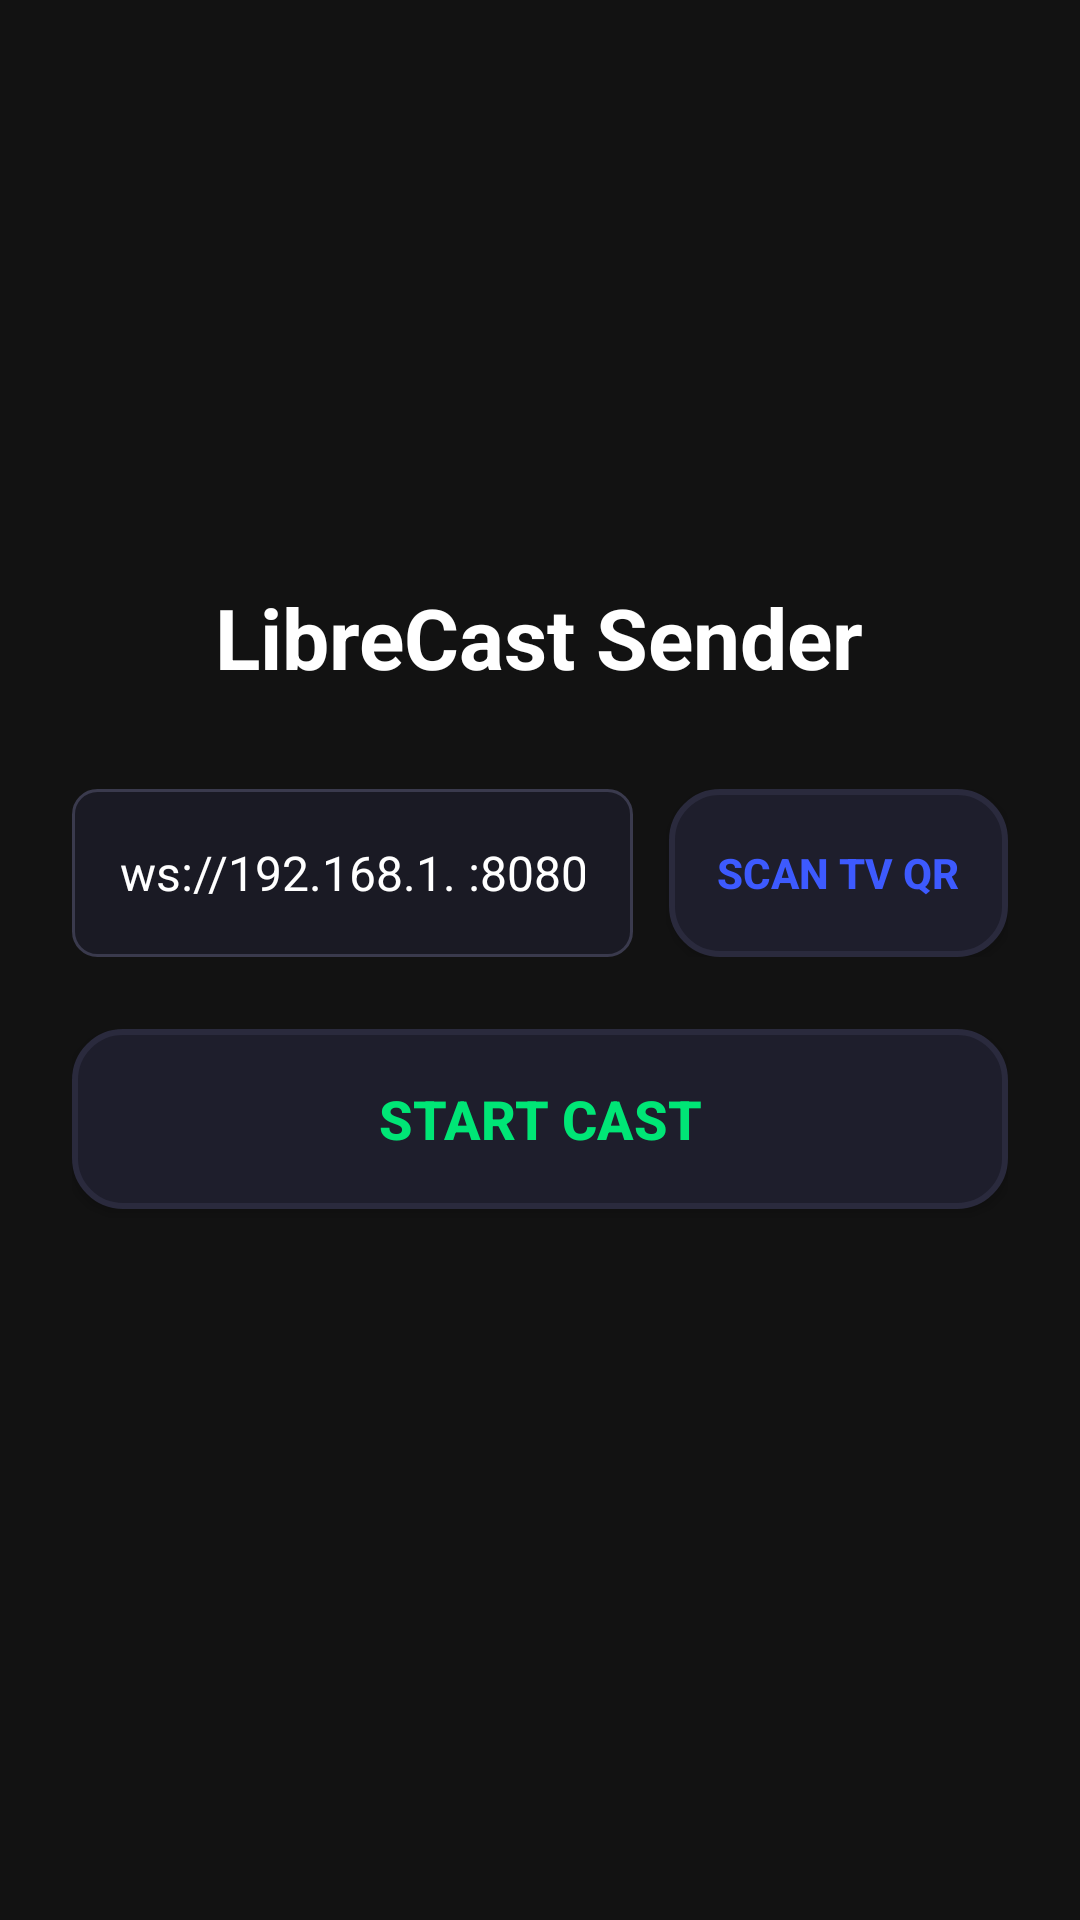

Reconstruct the res/layout file that produces this screen, plus the resources it refers to.
<!-- AndroidManifest.xml: application theme Theme.LibreCast -->
<!-- res/layout/activity_sender.xml -->
<?xml version="1.0" encoding="utf-8"?>
<LinearLayout xmlns:android="http://schemas.android.com/apk/res/android"
    android:layout_width="match_parent"
    android:layout_height="match_parent"
    android:background="@color/background_dark"
    android:gravity="center"
    android:orientation="vertical"
    android:padding="24dp">

    <TextView
        android:id="@+id/text_sender_title"
        android:layout_width="wrap_content"
        android:layout_height="wrap_content"
        android:layout_marginBottom="32dp"
        android:text="@string/sender_title"
        android:textColor="@color/text_primary"
        android:textSize="28sp"
        android:textStyle="bold" />

    
    <LinearLayout
        android:layout_width="match_parent"
        android:layout_height="wrap_content"
        android:gravity="center_vertical"
        android:orientation="horizontal"
        android:layout_marginBottom="24dp">

        <EditText
            android:id="@+id/edit_target_address"
            android:layout_width="0dp"
            android:layout_height="56dp"
            android:layout_weight="1"
            android:background="@drawable/input_field_bg"
            android:hint="@string/target_address_hint"
            android:inputType="textUri"
            android:paddingStart="16dp"
            android:paddingEnd="16dp"
            android:text="@string/default_target_address"
            android:textColor="@color/text_primary"
            android:textColorHint="@color/text_secondary"
            android:textSize="16sp"
            android:focusable="true" />

        <Button
            android:id="@+id/btn_scan_qr"
            android:layout_width="wrap_content"
            android:layout_height="56dp"
            android:layout_marginStart="12dp"
            android:background="@drawable/button_selector"
            android:paddingStart="16dp"
            android:paddingEnd="16dp"
            android:text="@string/btn_scan_qr"
            android:textColor="@color/accent_blue"
            android:textSize="14sp"
            android:textStyle="bold"
            android:focusable="true" />

    </LinearLayout>

    
    <Button
        android:id="@+id/btn_toggle_cast"
        android:layout_width="match_parent"
        android:layout_height="60dp"
        android:layout_marginBottom="24dp"
        android:background="@drawable/button_selector"
        android:text="@string/btn_start_cast"
        android:textColor="@color/accent_green"
        android:textSize="18sp"
        android:textStyle="bold"
        android:focusable="true" />

    <TextView
        android:id="@+id/text_cast_status"
        android:layout_width="wrap_content"
        android:layout_height="wrap_content"
        android:textColor="@color/text_secondary"
        android:textSize="14sp" />

</LinearLayout>
<!-- resources referenced by this layout -->
<resources>
  <color name="accent_blue">#3D5AFE</color>
  <color name="accent_green">#00E676</color>
  <color name="background_dark">#121212</color>
  <color name="text_primary">#FFFFFF</color>
  <color name="text_secondary">#B0BEC5</color>
  <!-- drawable button_selector (drawable) -->
  <?xml version="1.0" encoding="utf-8"?>
  <selector xmlns:android="http://schemas.android.com/apk/res/android">
      <item android:state_focused="true" android:drawable="@drawable/button_focused" />
      <item android:state_pressed="true" android:drawable="@drawable/button_focused" />
      <item android:drawable="@drawable/button_normal" />
  </selector>
  <!-- drawable input_field_bg (drawable) -->
  <?xml version="1.0" encoding="utf-8"?>
  <shape xmlns:android="http://schemas.android.com/apk/res/android"
      android:shape="rectangle">
      <solid android:color="#1A1A24" />
      <corners android:radius="8dp" />
      <stroke android:width="1dp" android:color="#3A3A4D" />
  </shape>
  <string name="btn_scan_qr">Scan TV QR</string>
  <string name="btn_start_cast">Start Cast</string>
  <string name="default_target_address">ws://192.168.1. :8080</string>
  <string name="sender_title">LibreCast Sender</string>
  <string name="target_address_hint">Target TV Address (e.g. ws://192.168.1. :8080)</string>
  <style name="Theme.LibreCast" parent="Theme.AppCompat.NoActionBar">
          <item name="android:windowBackground">@color/background_dark</item>
          <item name="android:windowNoTitle">true</item>
          <item name="android:windowFullscreen">true</item>
      </style>
  <!-- drawable button_focused (drawable) -->
  <?xml version="1.0" encoding="utf-8"?>
  <shape xmlns:android="http://schemas.android.com/apk/res/android"
      android:shape="rectangle">
      <solid android:color="#2A2A44" />
      <corners android:radius="16dp" />
      <stroke android:width="3dp" android:color="#3D5AFE" />
  </shape>
  <!-- drawable button_normal (drawable) -->
  <?xml version="1.0" encoding="utf-8"?>
  <shape xmlns:android="http://schemas.android.com/apk/res/android"
      android:shape="rectangle">
      <solid android:color="#1E1E2C" />
      <corners android:radius="16dp" />
      <stroke android:width="2dp" android:color="#2A2A3D" />
  </shape>
</resources>
